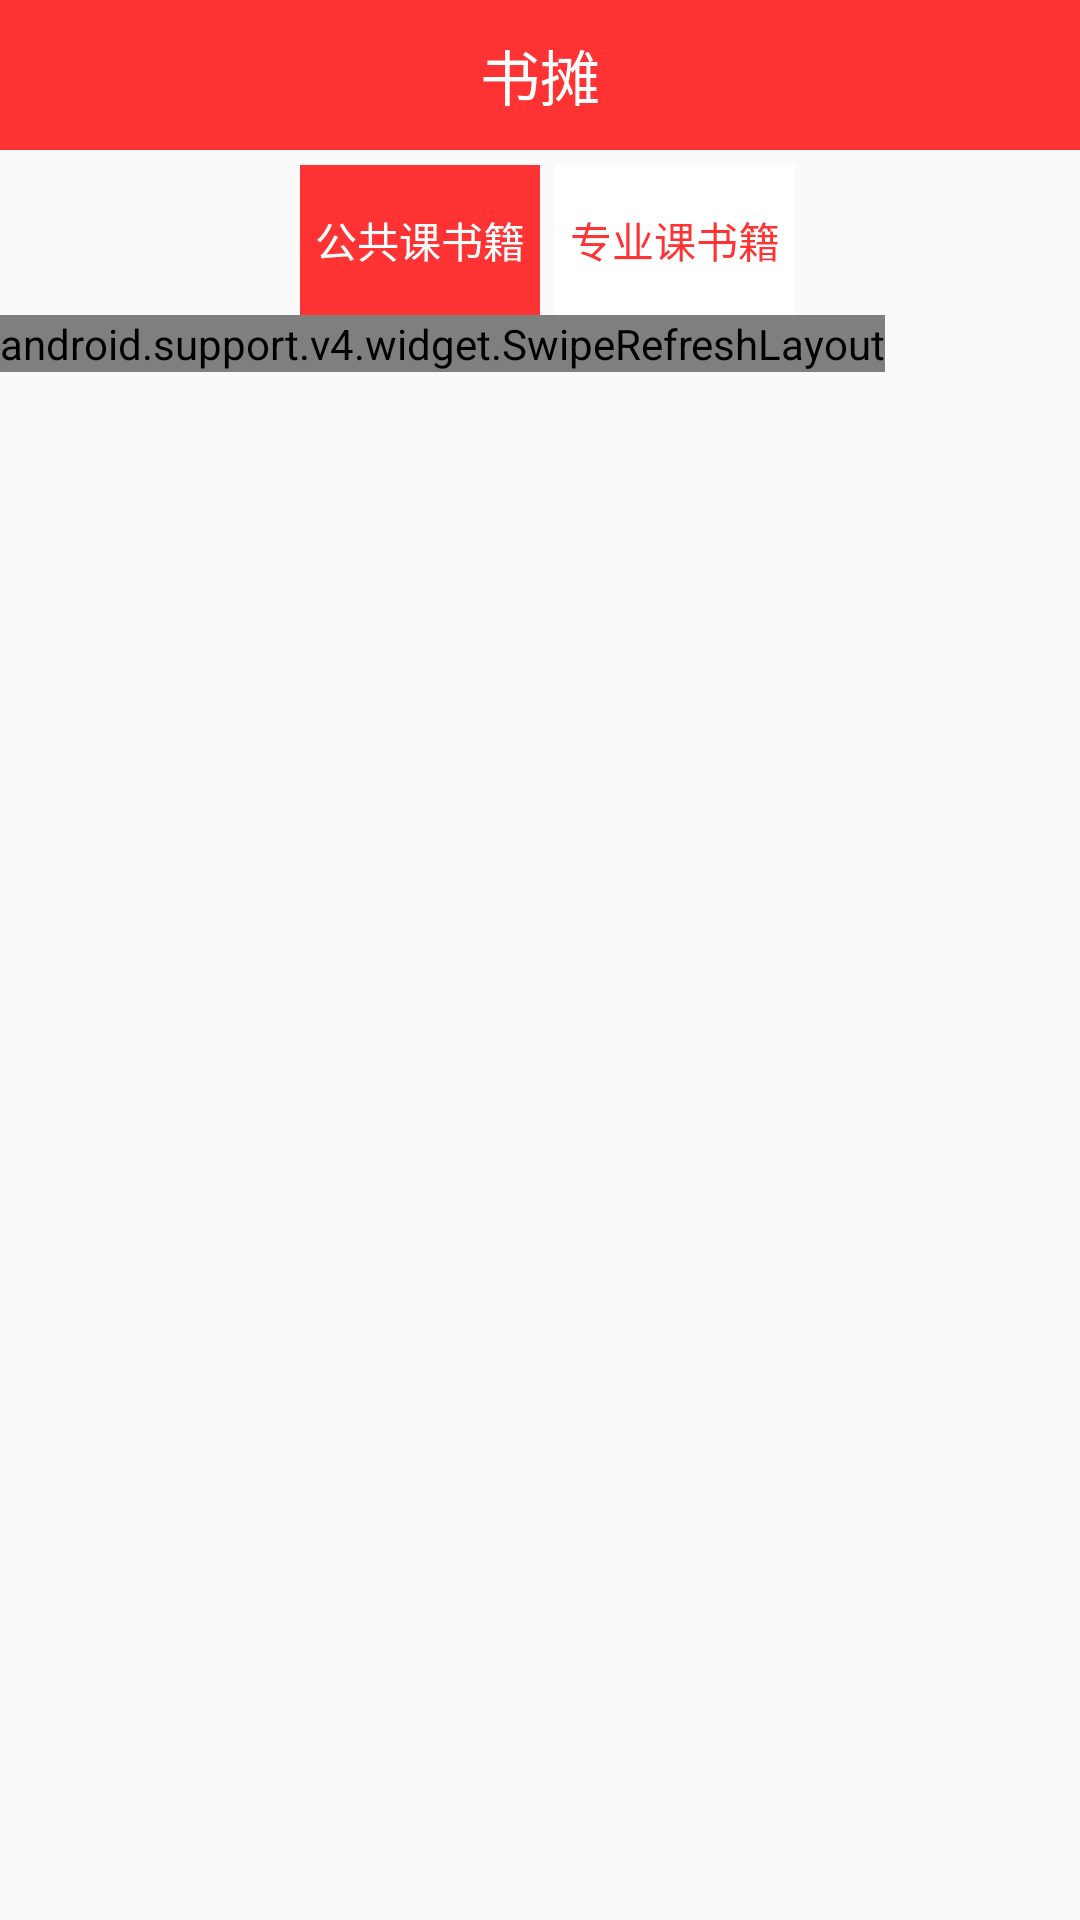

Write the Android layout XML for this screen, with the resource values it uses.
<!-- AndroidManifest.xml: activity theme AppTheme -->
<!-- res/layout/activity_book_sale.xml -->
<?xml version="1.0" encoding="utf-8"?>
<LinearLayout xmlns:android="http://schemas.android.com/apk/res/android"
    android:layout_width="wrap_content"
    android:layout_height="wrap_content"
    android:orientation="vertical">
    <RelativeLayout
        android:background="@color/tab_red"
        android:layout_width="match_parent"
        android:layout_height="wrap_content">
        <ImageView
            android:id="@+id/back"
            android:layout_margin="5dp"
            android:layout_width="40dp"
            android:layout_height="40dp"
            android:src="@drawable/v5_0_1_flipper_head_back"/>
        <TextView
            android:layout_centerInParent="true"
            android:layout_width="wrap_content"
            android:layout_height="wrap_content"
            android:text="书摊"
            android:textSize="20dp"
            android:textColor="@color/white"/>
    </RelativeLayout>
      <RadioGroup
            android:layout_gravity="center"
            android:layout_marginTop="5dp"
            android:id="@+id/radiogroup"
            android:layout_width="wrap_content"
            android:layout_height="wrap_content"
            android:orientation="horizontal">
            <RadioButton
                android:layout_marginLeft="5dp"
                android:id="@+id/a"
                android:text="公共课书籍"
                android:checked="true"
                android:background="@drawable/radio_button_selector"
                android:textColor="@color/text_color_selector"
                style="@style/radiobuttonstyle" />
            <RadioButton
                android:layout_marginLeft="5dp"
                android:id="@+id/b"
                android:text="专业课书籍"
                android:background="@drawable/radio_button_selector"
                android:textColor="@color/text_color_selector"
                style="@style/radiobuttonstyle" />
        </RadioGroup>

    <android.support.v4.widget.SwipeRefreshLayout xmlns:android="http://schemas.android.com/apk/res/android"
        android:id="@+id/setRefreshing"
        android:layout_width="wrap_content"
        android:layout_height="wrap_content">
    <android.support.v7.widget.RecyclerView
        android:id="@+id/second_home_category_recycle"
        android:layout_width="match_parent"
        android:layout_height="wrap_content" />
</android.support.v4.widget.SwipeRefreshLayout>



</LinearLayout>
<!-- resources referenced by this layout -->
<resources>
  <color name="tab_red">#ff3333</color>
  <color name="white">#ffffff</color>
  <!-- drawable radio_button_selector (drawable) -->
  <?xml version="1.0" encoding="utf-8"?>
  <selector xmlns:android="http://schemas.android.com/apk/res/android">
  <item android:state_checked="true" android:drawable="@color/tab_red"></item>
  <item android:state_checked="false" android:drawable="@color/white"></item>
  </selector>
  <style name="radiobuttonstyle">
          <item name="android:layout_width">80dp</item>
          <item name="android:layout_height">50dp</item>
          <item name="android:button">@null</item>
          <item name="android:gravity">center</item>
      </style>
  <style name="AppTheme" parent="Theme.AppCompat.Light.NoActionBar">
          
          <item name="android:windowContentOverlay">@null</item>
          <item name="windowActionBar">false</item>
          <item name="android:title">""</item>
          <item name="colorPrimary">#2196F3</item>
          <item name="colorPrimaryDark">#1565C0</item>
          
      </style>
</resources>
